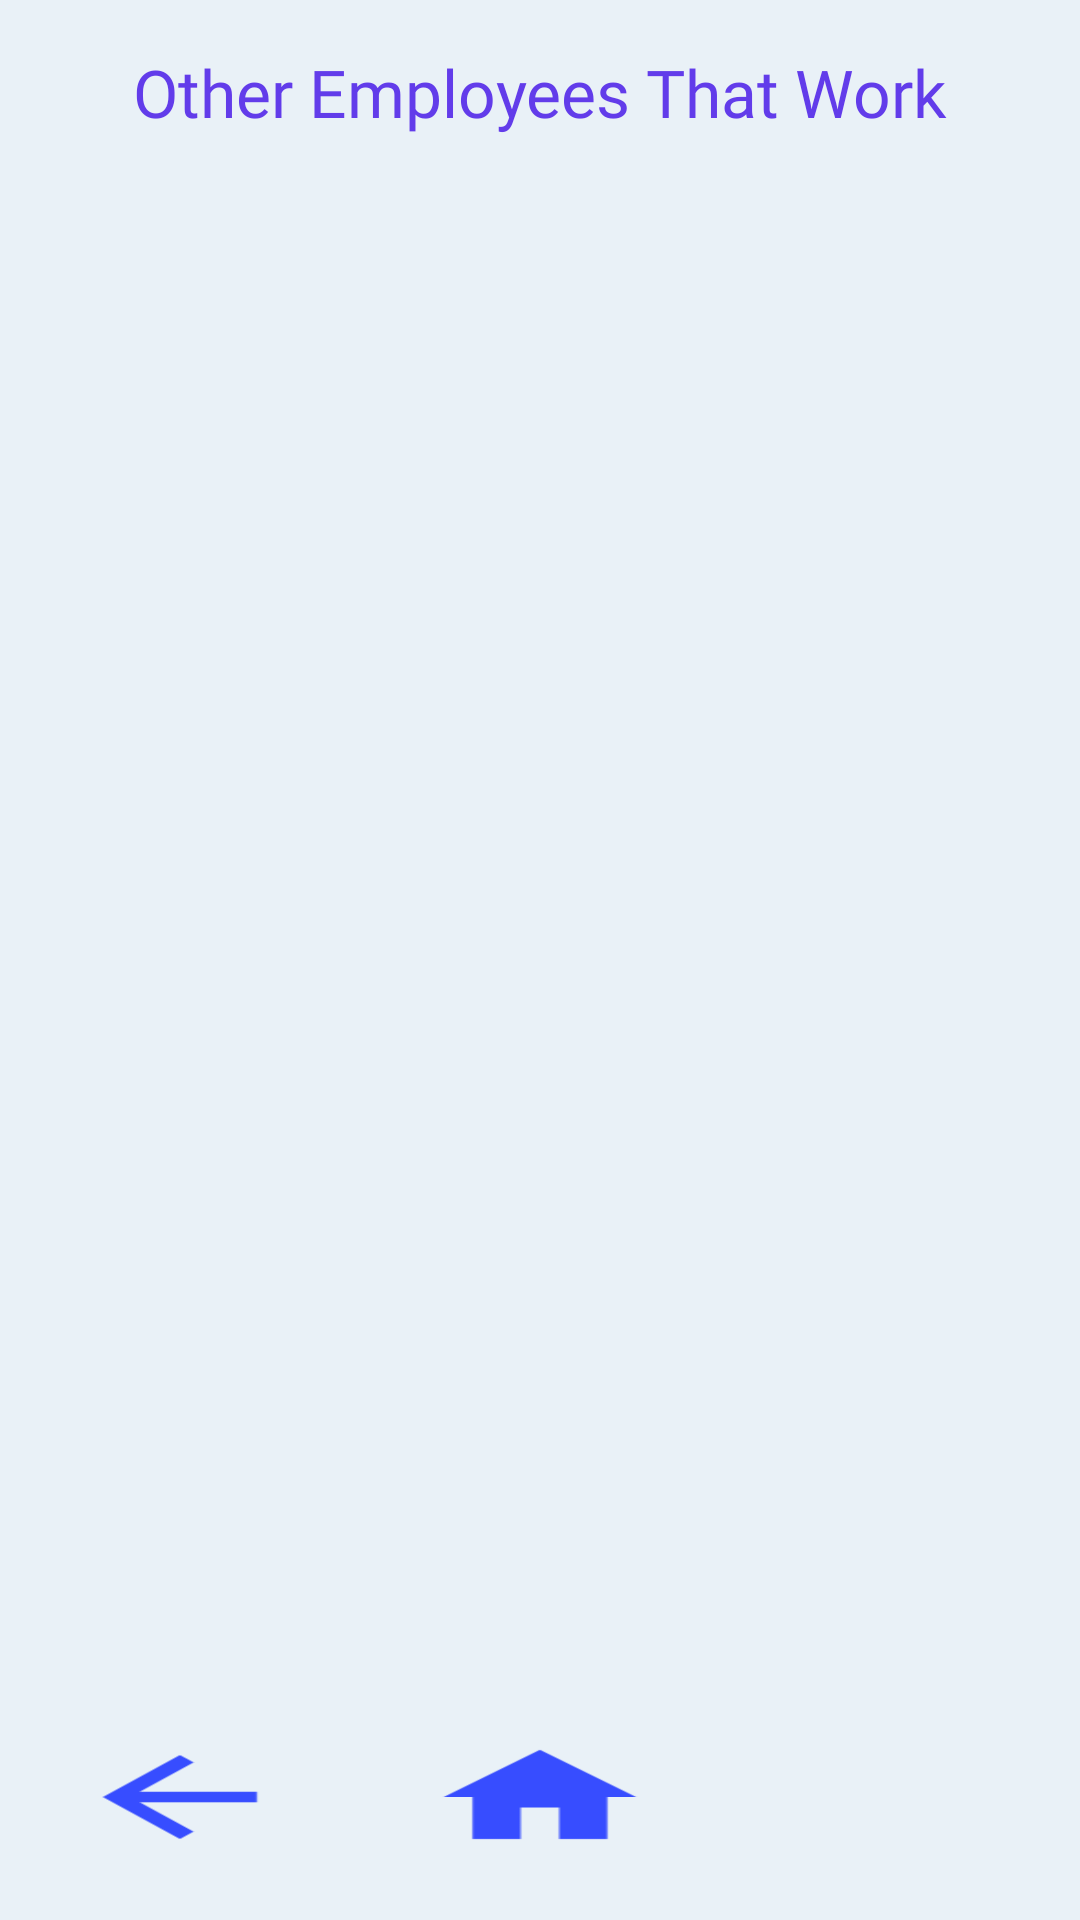

Android layout source for this screen:
<!-- AndroidManifest.xml: application theme AppTheme -->
<!-- res/layout/activity_see_coworkers.xml -->
<?xml version="1.0" encoding="utf-8"?>
<android.support.constraint.ConstraintLayout xmlns:android="http://schemas.android.com/apk/res/android"
    xmlns:app="http://schemas.android.com/apk/res-auto"
    xmlns:tools="http://schemas.android.com/tools"
    android:layout_width="match_parent"
    android:layout_height="match_parent"
    android:background="@color/background"
    tools:context=".SeeCoworkers"
    tools:layout_editor_absoluteY="25dp">
    <ListView
        android:id="@+id/seeCoworkersList"
        android:layout_width="0dp"
        android:layout_height="0dp"
        android:layout_marginBottom="91dp"
        android:layout_marginEnd="8dp"
        android:layout_marginStart="8dp"
        android:layout_marginTop="76dp"
        app:layout_constraintBottom_toBottomOf="@+id/seeCoworkersBack"
        app:layout_constraintEnd_toEndOf="parent"
        app:layout_constraintStart_toStartOf="parent"
        app:layout_constraintTop_toTopOf="parent" />
    <TextView
        android:id="@+id/textView4"
        android:layout_width="wrap_content"
        android:layout_height="wrap_content"
        android:layout_marginTop="16dp"
        android:text="Other Employees That Work"
        android:textColor="@color/textView"
        android:fontFamily="@font/universal_font"
        android:textAppearance="@android:style/TextAppearance.Material.Large"
        app:layout_constraintEnd_toEndOf="parent"
        app:layout_constraintStart_toStartOf="parent"
        app:layout_constraintTop_toTopOf="parent" />
    <Button
        android:id="@+id/seeCoworkersBack"
        android:layout_width="wrap_content"
        android:layout_height="wrap_content"
        android:layout_marginBottom="17dp"
        android:layout_marginStart="16dp"
        android:background="@mipmap/back_image"
        app:layout_constraintBottom_toBottomOf="parent"
        app:layout_constraintStart_toStartOf="parent" />
    <Button
        android:id="@+id/seeCoworkersHome"
        android:layout_width="wrap_content"
        android:layout_height="wrap_content"
        android:layout_marginBottom="17dp"
        android:layout_marginStart="32dp"
        android:background="@mipmap/home_image"
        app:layout_constraintBottom_toBottomOf="parent"
        app:layout_constraintStart_toEndOf="@+id/seeCoworkersBack" />
</android.support.constraint.ConstraintLayout>
<!-- resources referenced by this layout -->
<resources>
  <color name="background">#e9f1f7</color>
  <color name="textView">#623cea</color>
  <!-- mipmap back_image: png bitmap (mipmap-hdpi, 305 bytes) -->
  <!-- mipmap home_image: png bitmap (mipmap-hdpi, 472 bytes) -->
  <style name="AppTheme" parent="Theme.AppCompat.NoActionBar">
          
          <item name="colorPrimary">@color/colorPrimary</item>
          <item name="colorPrimaryDark">@color/back</item>
          <item name="colorAccent">@color/back</item>
      </style>
  <color name="colorPrimary">#75789a</color>
  <color name="back">#2d75ff</color>
</resources>
